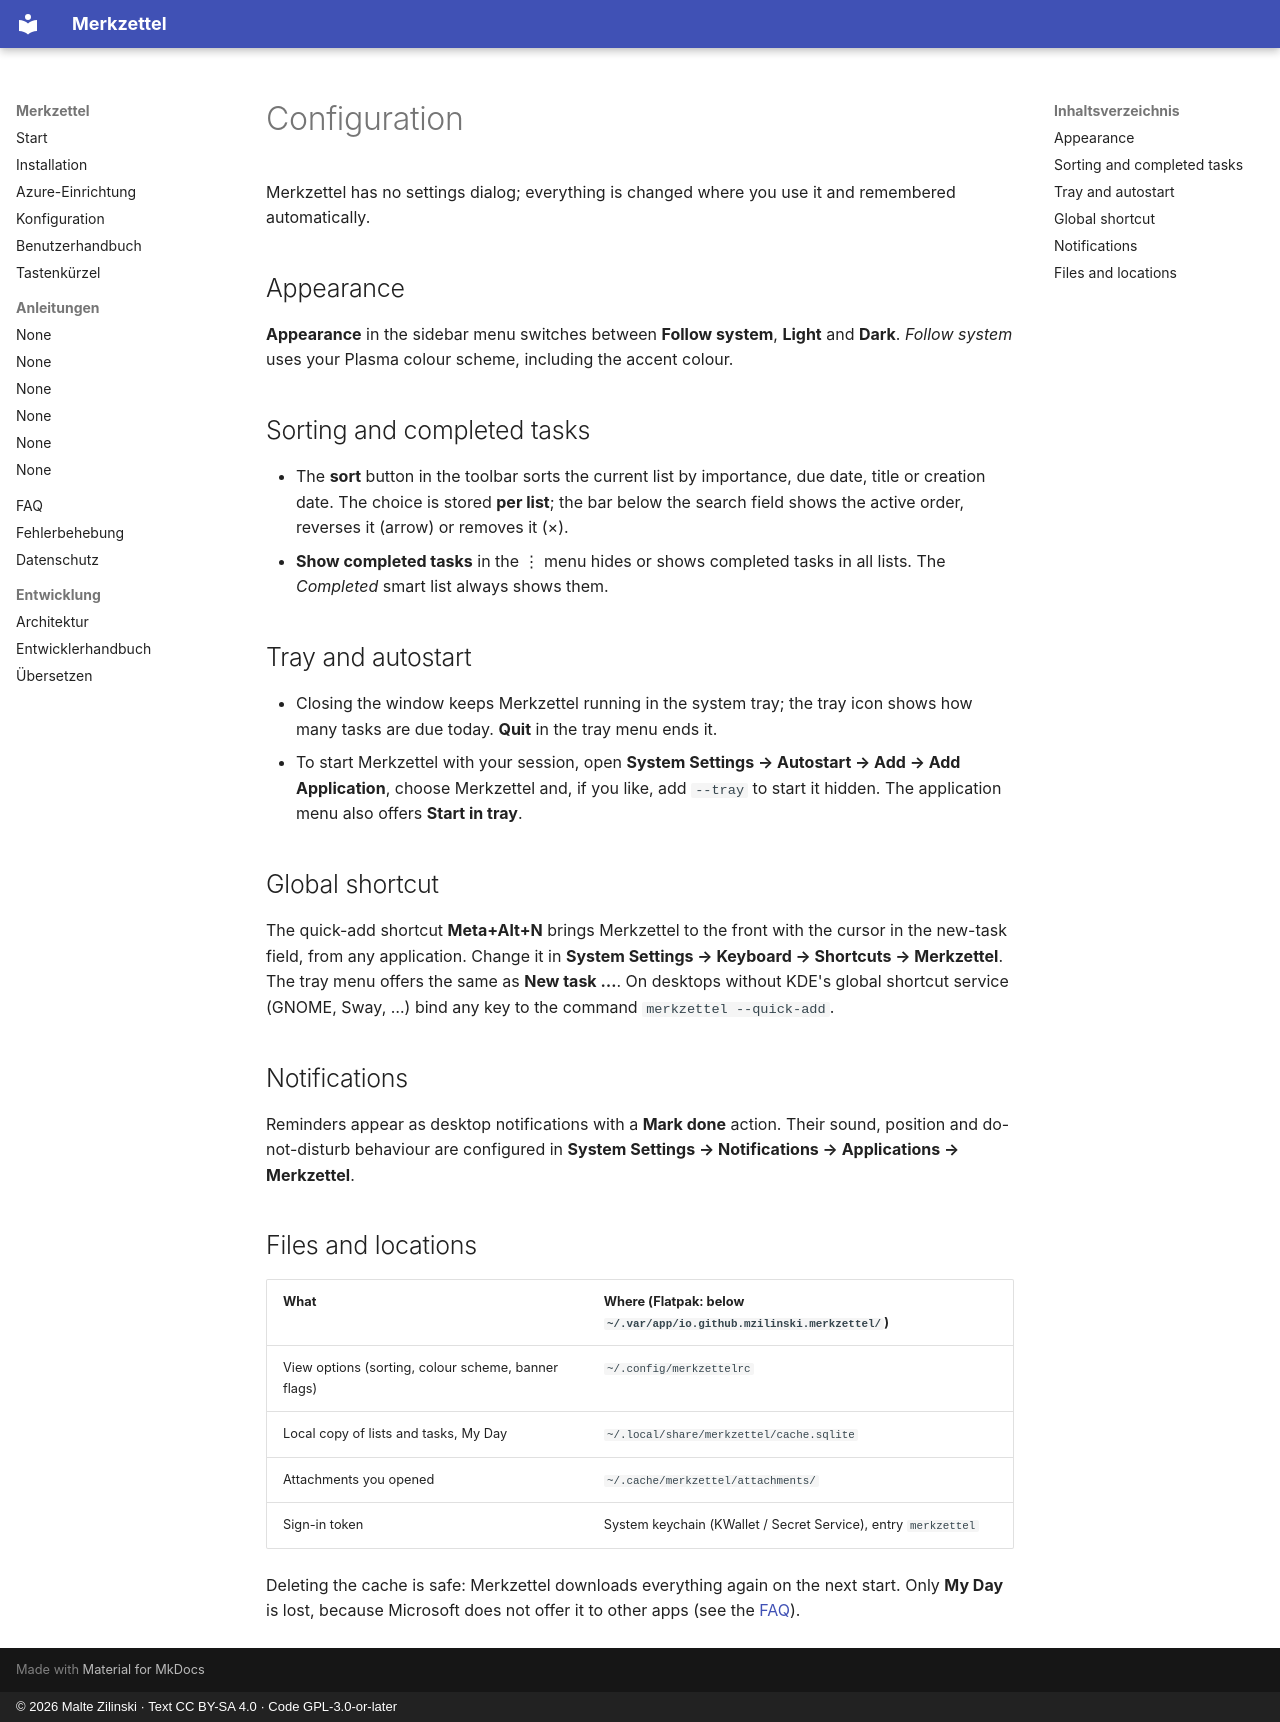

repository: mzilinski/merkzettel · page: en/configuration/index.html · generator: mkdocs · copyright: © 2026 Malte Zilinski · Text CC BY-SA 4.0 · Code GPL-3.0-or-later

# Configuration

Merkzettel has no settings dialog; everything is changed where you use it and
remembered automatically.

## Appearance

**Appearance** in the sidebar menu switches between **Follow system**,
**Light** and **Dark**. *Follow system* uses your Plasma colour scheme,
including the accent colour.

## Sorting and completed tasks

- The **sort** button in the toolbar sorts the current list by importance, due
  date, title or creation date. The choice is stored **per list**; the bar
  below the search field shows the active order, reverses it (arrow) or removes
  it (×).
- **Show completed tasks** in the ⋮ menu hides or shows completed tasks in all
  lists. The *Completed* smart list always shows them.

## Tray and autostart

- Closing the window keeps Merkzettel running in the system tray; the tray icon
  shows how many tasks are due today. **Quit** in the tray menu ends it.
- To start Merkzettel with your session, open **System Settings → Autostart →
  Add → Add Application**, choose Merkzettel and, if you like, add `--tray` to
  start it hidden. The application menu also offers **Start in tray**.

## Global shortcut

The quick-add shortcut **Meta+Alt+N** brings Merkzettel to the front with the
cursor in the new-task field, from any application. Change it in **System
Settings → Keyboard → Shortcuts → Merkzettel**. The tray menu offers the same
as **New task …**. On desktops without KDE's global shortcut service (GNOME,
Sway, …) bind any key to the command `merkzettel --quick-add`.

## Notifications

Reminders appear as desktop notifications with a **Mark done** action. Their
sound, position and do-not-disturb behaviour are configured in **System
Settings → Notifications → Applications → Merkzettel**.

## Files and locations

| What | Where (Flatpak: below `~/.var/app/io.github.mzilinski.merkzettel/`) |
|---|---|
| View options (sorting, colour scheme, banner flags) | `~/.config/merkzettelrc` |
| Local copy of lists and tasks, My Day | `~/.local/share/merkzettel/cache.sqlite` |
| Attachments you opened | `~/.cache/merkzettel/attachments/` |
| Sign-in token | System keychain (KWallet / Secret Service), entry `merkzettel` |

Deleting the cache is safe: Merkzettel downloads everything again on the next
start. Only **My Day** is lost, because Microsoft does not offer it to other
apps (see the [FAQ](faq.md#my-day)).
